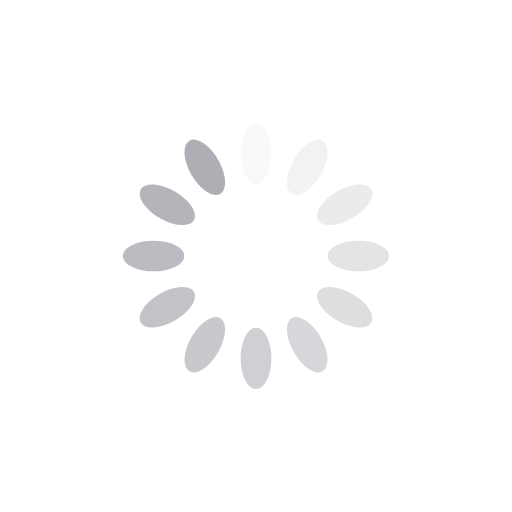
t = 0.00 s
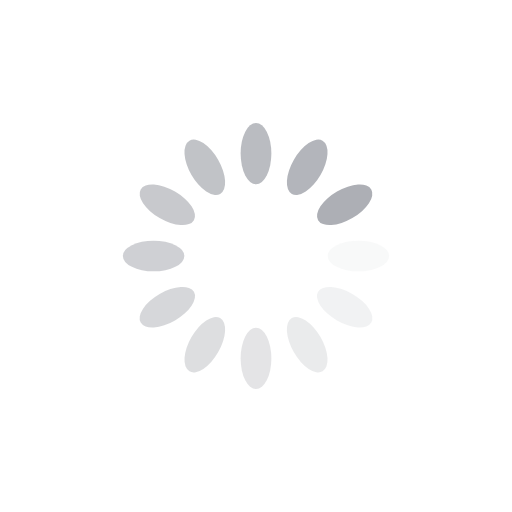
t = 0.25 s
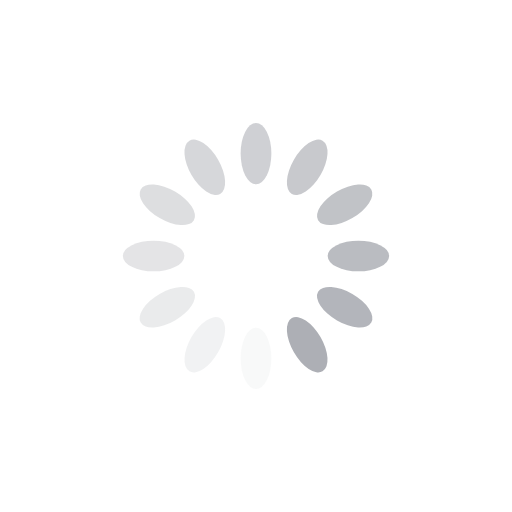
t = 0.50 s
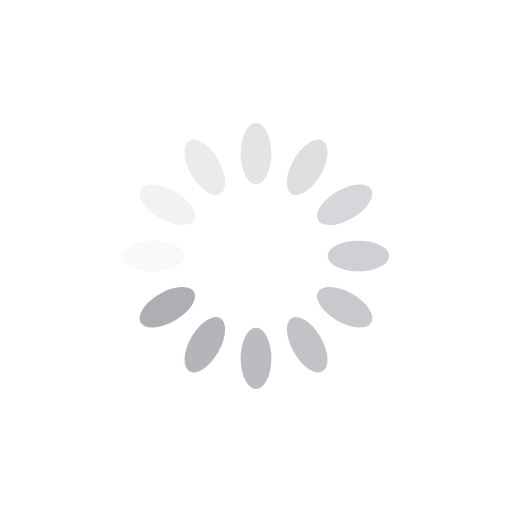
t = 0.75 s

The animated SVG that drew these frames (rendered in a browser with its animation timeline set to each time). Animation: 12 SMIL elements (animate=12); one cycle of 1.00 s, repeats indefinitely.

<?xml version="1.0" encoding="utf-8"?>
<svg xmlns="http://www.w3.org/2000/svg" xmlns:xlink="http://www.w3.org/1999/xlink" style="margin: auto; background: none; display: block; shape-rendering: auto;" width="200px" height="200px" viewBox="0 0 100 100" preserveAspectRatio="xMidYMid">
<g transform="rotate(0 50 50)">
  <rect x="47" y="24" rx="3" ry="6" width="6" height="12" fill="#adafb5">
    <animate attributeName="opacity" values="1;0" keyTimes="0;1" dur="1s" begin="-0.9166666666666666s" repeatCount="indefinite"></animate>
  </rect>
</g><g transform="rotate(30 50 50)">
  <rect x="47" y="24" rx="3" ry="6" width="6" height="12" fill="#adafb5">
    <animate attributeName="opacity" values="1;0" keyTimes="0;1" dur="1s" begin="-0.8333333333333334s" repeatCount="indefinite"></animate>
  </rect>
</g><g transform="rotate(60 50 50)">
  <rect x="47" y="24" rx="3" ry="6" width="6" height="12" fill="#adafb5">
    <animate attributeName="opacity" values="1;0" keyTimes="0;1" dur="1s" begin="-0.75s" repeatCount="indefinite"></animate>
  </rect>
</g><g transform="rotate(90 50 50)">
  <rect x="47" y="24" rx="3" ry="6" width="6" height="12" fill="#adafb5">
    <animate attributeName="opacity" values="1;0" keyTimes="0;1" dur="1s" begin="-0.6666666666666666s" repeatCount="indefinite"></animate>
  </rect>
</g><g transform="rotate(120 50 50)">
  <rect x="47" y="24" rx="3" ry="6" width="6" height="12" fill="#adafb5">
    <animate attributeName="opacity" values="1;0" keyTimes="0;1" dur="1s" begin="-0.5833333333333334s" repeatCount="indefinite"></animate>
  </rect>
</g><g transform="rotate(150 50 50)">
  <rect x="47" y="24" rx="3" ry="6" width="6" height="12" fill="#adafb5">
    <animate attributeName="opacity" values="1;0" keyTimes="0;1" dur="1s" begin="-0.5s" repeatCount="indefinite"></animate>
  </rect>
</g><g transform="rotate(180 50 50)">
  <rect x="47" y="24" rx="3" ry="6" width="6" height="12" fill="#adafb5">
    <animate attributeName="opacity" values="1;0" keyTimes="0;1" dur="1s" begin="-0.4166666666666667s" repeatCount="indefinite"></animate>
  </rect>
</g><g transform="rotate(210 50 50)">
  <rect x="47" y="24" rx="3" ry="6" width="6" height="12" fill="#adafb5">
    <animate attributeName="opacity" values="1;0" keyTimes="0;1" dur="1s" begin="-0.3333333333333333s" repeatCount="indefinite"></animate>
  </rect>
</g><g transform="rotate(240 50 50)">
  <rect x="47" y="24" rx="3" ry="6" width="6" height="12" fill="#adafb5">
    <animate attributeName="opacity" values="1;0" keyTimes="0;1" dur="1s" begin="-0.25s" repeatCount="indefinite"></animate>
  </rect>
</g><g transform="rotate(270 50 50)">
  <rect x="47" y="24" rx="3" ry="6" width="6" height="12" fill="#adafb5">
    <animate attributeName="opacity" values="1;0" keyTimes="0;1" dur="1s" begin="-0.16666666666666666s" repeatCount="indefinite"></animate>
  </rect>
</g><g transform="rotate(300 50 50)">
  <rect x="47" y="24" rx="3" ry="6" width="6" height="12" fill="#adafb5">
    <animate attributeName="opacity" values="1;0" keyTimes="0;1" dur="1s" begin="-0.08333333333333333s" repeatCount="indefinite"></animate>
  </rect>
</g><g transform="rotate(330 50 50)">
  <rect x="47" y="24" rx="3" ry="6" width="6" height="12" fill="#adafb5">
    <animate attributeName="opacity" values="1;0" keyTimes="0;1" dur="1s" begin="0s" repeatCount="indefinite"></animate>
  </rect>
</g>
<!-- [ldio] generated by https://loading.io/ --></svg>
